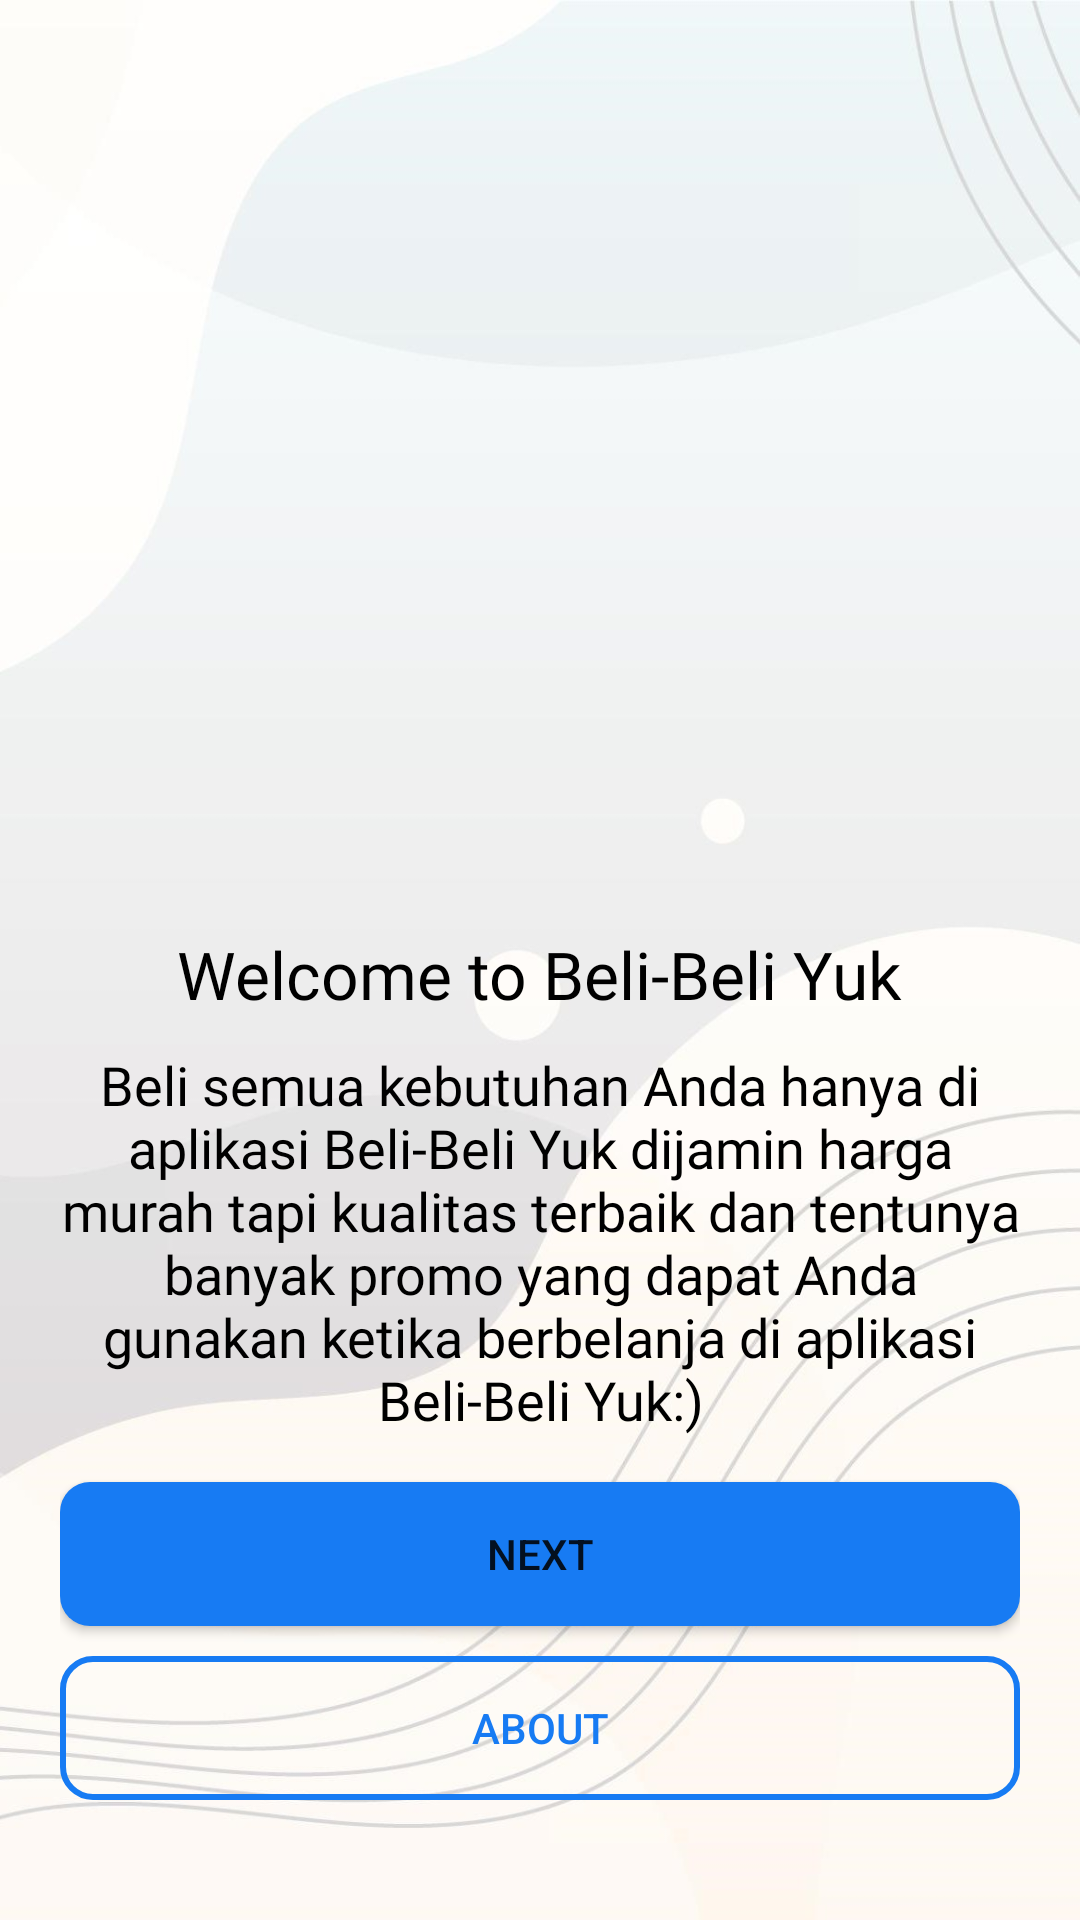

Android layout source for this screen:
<!-- AndroidManifest.xml: application theme Theme.ECommerceProject2 -->
<!-- res/layout/activity_main.xml -->
<?xml version="1.0" encoding="utf-8"?>
<RelativeLayout xmlns:android="http://schemas.android.com/apk/res/android"
    xmlns:app="http://schemas.android.com/apk/res-auto"
    xmlns:tools="http://schemas.android.com/tools"
    android:layout_width="match_parent"
    android:layout_height="match_parent"
    android:background="@drawable/bgg"
    android:padding="20sp"
    tools:context=".MainActivity">

    <ImageView
        android:id="@+id/logo"
        android:layout_width="200dp"
        android:layout_height="200dp"
        android:layout_centerHorizontal="true"
        android:src="@drawable/ecommerce"
        android:layout_marginTop="80dp"/>

    <TextView
        android:id="@+id/welcoming"
        android:layout_width="wrap_content"
        android:layout_height="wrap_content"
        android:layout_centerHorizontal="true"
        android:layout_marginTop="10dp"
        android:layout_below="@id/logo"
        android:text="Welcome to Beli-Beli Yuk"
        android:textColor="@color/black"
        android:textSize="22dp"
        android:fontFamily="@font/poppins_bold"/>

    <TextView
        android:layout_width="wrap_content"
        android:layout_height="wrap_content"
        android:layout_below="@id/welcoming"
        android:layout_centerHorizontal="true"
        android:layout_marginTop="10dp"
        android:fontFamily="@font/poppins_regular"
        android:text="@string/ajakan"
        android:textAlignment="center"
        android:textColor="@color/black"
        android:textSize="18dp" />

    <Button
        android:id="@+id/nextBtn"
        android:layout_width="match_parent"
        android:layout_height="wrap_content"
        android:layout_above="@id/aboutBtn"
        android:layout_marginBottom="10dp"
        android:background="@drawable/shape_button"
        android:shadowColor="@color/black"
        android:text="Next" />

    <Button
        android:id="@+id/aboutBtn"
        android:layout_width="match_parent"
        android:layout_height="wrap_content"
        android:layout_alignParentBottom="true"
        android:layout_marginBottom="20dp"
        android:background="@drawable/shape_button2"
        android:text="About"
        android:textColor="@color/colorPrimary" />


</RelativeLayout>
<!-- resources referenced by this layout -->
<resources>
  <color name="black">#FF000000</color>
  <color name="colorPrimary">#177BF3</color>
  <!-- drawable bgg: jpg bitmap (drawable-v24, 75262 bytes) -->
  <!-- drawable shape_button (drawable) -->
  <?xml version="1.0" encoding="utf-8"?>
  <shape xmlns:android="http://schemas.android.com/apk/res/android">
      android:shape="rectangle">
  
      <solid android:color="@color/colorPrimary"/>
  
      <corners android:radius="10dp"/>
  
  
  </shape>
  <!-- drawable shape_button2 (drawable) -->
  <?xml version="1.0" encoding="utf-8"?>
  <shape xmlns:android="http://schemas.android.com/apk/res/android">
      android:shape="rectangle">
  
      <solid android:color="@android:color/transparent"/>
  
      <corners android:radius="10dp"/>
  
      <stroke android:color="@color/colorPrimary"
          android:width="2dp"/>
  
  
  </shape>
  <string name="ajakan">Beli semua kebutuhan Anda hanya di aplikasi Beli-Beli Yuk dijamin harga murah tapi kualitas terbaik dan tentunya banyak promo yang dapat Anda gunakan ketika berbelanja di aplikasi Beli-Beli Yuk:)</string>
  <style name="Theme.ECommerceProject2" parent="Theme.MaterialComponents.Light.NoActionBar">
          
          <item name="colorPrimary">@color/colorPrimary</item>
          <item name="colorPrimaryDark">@color/colorPrimaryDark</item>
          <item name="colorOnPrimary">@color/white</item>
          
          <item name="colorOnSecondary">@color/white</item>
          <item name="colorSecondary">@color/colorAccent</item>
          <item name="colorSecondaryVariant">@color/teal_700</item>
          
          <item name="android:statusBarColor" tools:targetApi="l">?attr/colorPrimaryVariant</item>
          
      </style>
  <color name="colorPrimaryDark">#1367CE</color>
  <color name="white">#FFFFFFFF</color>
  <color name="colorAccent">#03DAC5</color>
  <color name="teal_700">#FF018786</color>
</resources>
